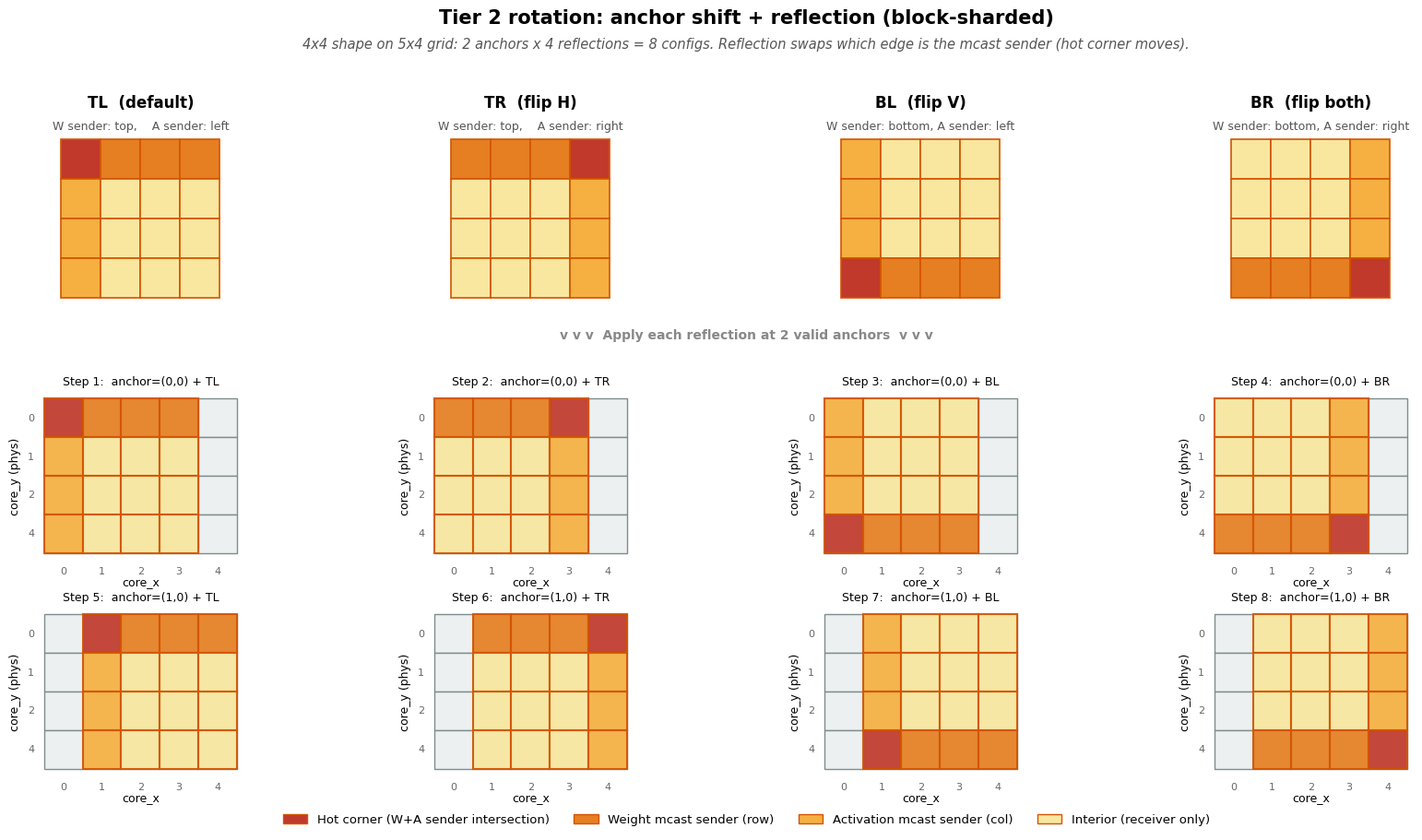

The matplotlib source for this figure: (Note: this script raises an exception after producing the figure.)
"""Paper-style figure showing Tier 2 rotation algorithm.

Tier 2 = Tier 1 (anchor shift) + Reflection (block-sharded only).
For 4x4 shape on 5x4 grid:
  - 2 anchors x 4 reflections = 8 configs

The reflection modes swap which edge is the mcast sender:
  - TL (default): weight sender = top row,    activation sender = left col
  - TR:            weight sender = top row,    activation sender = right col
  - BL:            weight sender = bottom row, activation sender = left col
  - BR:            weight sender = bottom row, activation sender = right col

Hot corner (A+W double duty) moves to the intersection of sender edges.
"""
from pathlib import Path
import numpy as np
import matplotlib.pyplot as plt
from matplotlib.patches import Rectangle, FancyArrow

OUT_DIR = Path('C:/NPU_Challenge/study_note/aging_simulation/plots')

GRID_W = 5
GRID_H = 4
LOG_TO_PHYS_Y = {0: 0, 1: 1, 2: 2, 3: 4}

SHAPE_W = 4   # block-sharded CORE_SET_16
SHAPE_H = 4

COL_INACTIVE = '#ecf0f1'
COL_COMPUTE_BORDER = '#7f8c8d'
COL_SHAPE_FILL = '#f39c12'
COL_SHAPE_HOT = '#c0392b'
COL_SHAPE_BORDER = '#d35400'
COL_WEIGHT_SENDER = '#e67e22'
COL_ACT_SENDER = '#f5b041'
COL_INTERIOR = '#f9e79f'

plt.rcParams.update({
    "font.family": "sans-serif",
    "font.sans-serif": ["Arial", "Helvetica", "DejaVu Sans"],
    "font.size": 10,
    "axes.linewidth": 0.8,
    "axes.edgecolor": "#333",
    "figure.dpi": 150,
    "savefig.dpi": 200,
    "savefig.bbox": "tight",
})


# Reflection specs — which corner is hot, which edge is W sender, which is A sender
# For each mode: (hot_corner, weight_sender_edge, activation_sender_edge)
REFLECTIONS = {
    'TL': {'hot': (0, 0),           'w_edge': 'top',    'a_edge': 'left'},
    'TR': {'hot': (SHAPE_W - 1, 0), 'w_edge': 'top',    'a_edge': 'right'},
    'BL': {'hot': (0, SHAPE_H - 1), 'w_edge': 'bottom', 'a_edge': 'left'},
    'BR': {'hot': (SHAPE_W - 1, SHAPE_H - 1),
                                    'w_edge': 'bottom', 'a_edge': 'right'},
}


def cell_color_for_reflected_shape(dx, dy, W, H, mode):
    """Given local (dx, dy), return the cell color based on reflection mode."""
    info = REFLECTIONS[mode]
    hx, hy = info['hot']

    # Hot corner
    if (dx, dy) == (hx, hy):
        return COL_SHAPE_HOT

    # Weight sender row (top or bottom)
    is_w_sender_row = (info['w_edge'] == 'top'    and dy == 0) or \
                      (info['w_edge'] == 'bottom' and dy == H - 1)
    # Activation sender col (left or right)
    is_a_sender_col = (info['a_edge'] == 'left'  and dx == 0) or \
                      (info['a_edge'] == 'right' and dx == W - 1)

    if is_w_sender_row and is_a_sender_col:
        return COL_SHAPE_HOT   # intersection (also hot)
    if is_w_sender_row:
        return COL_WEIGHT_SENDER
    if is_a_sender_col:
        return COL_ACT_SENDER
    return COL_INTERIOR


def draw_shape_reflected(ax, x_off, y_off, W, H, mode, cell_size=1.0):
    for dy in range(H):
        for dx in range(W):
            color = cell_color_for_reflected_shape(dx, dy, W, H, mode)
            ax.add_patch(Rectangle(
                (x_off + dx * cell_size, y_off + (H - 1 - dy) * cell_size),
                cell_size, cell_size,
                facecolor=color, edgecolor=COL_SHAPE_BORDER,
                linewidth=1.2, zorder=3))


def draw_grid(ax):
    for y in range(GRID_H):
        for x in range(GRID_W):
            ax.add_patch(Rectangle(
                (x, GRID_H - 1 - y), 1, 1,
                facecolor=COL_INACTIVE, edgecolor=COL_COMPUTE_BORDER,
                linewidth=1.0, zorder=1))
    ax.set_xlim(-0.15, GRID_W + 0.15)
    ax.set_ylim(-0.15, GRID_H + 0.15)
    ax.set_aspect('equal')
    ax.set_xticks([])
    ax.set_yticks([])
    for spine in ax.spines.values():
        spine.set_visible(False)


def draw_shape_on_grid(ax, anchor_x, anchor_y, W, H, mode):
    """Place reflected shape at anchor on the grid axis."""
    for dy in range(H):
        for dx in range(W):
            color = cell_color_for_reflected_shape(dx, dy, W, H, mode)
            gx = anchor_x + dx
            gy = anchor_y + dy
            display_y = GRID_H - 1 - gy
            ax.add_patch(Rectangle(
                (gx, display_y), 1, 1,
                facecolor=color, edgecolor=COL_SHAPE_BORDER,
                linewidth=1.5, alpha=0.92, zorder=3))


def draw_axes_labels(ax):
    for x in range(GRID_W):
        ax.text(x + 0.5, -0.35, str(x), ha='center', va='top',
                fontsize=8, color='#666')
    for y in range(GRID_H):
        ax.text(-0.25, GRID_H - y - 0.5, str(LOG_TO_PHYS_Y[y]),
                ha='right', va='center', fontsize=8, color='#666')
    ax.text(GRID_W / 2, -0.85, 'core_x', ha='center', fontsize=9)
    ax.text(-0.9, GRID_H / 2, 'core_y (phys)', va='center',
            rotation=90, fontsize=9)


def main():
    fig = plt.figure(figsize=(18, 9))

    # Suptitle
    fig.text(0.5, 0.985,
             'Tier 2 rotation: anchor shift + reflection (block-sharded)',
             ha='center', fontsize=15, fontweight='bold')
    fig.text(0.5, 0.955,
             '4x4 shape on 5x4 grid: 2 anchors x 4 reflections = 8 configs. '
             'Reflection swaps which edge is the mcast sender (hot corner moves).',
             ha='center', fontsize=10.5, color='#555', style='italic')

    # =====================================================
    # TOP ROW: 4 reflection modes shown as shape-only diagrams
    # =====================================================
    modes = ['TL', 'TR', 'BL', 'BR']
    mode_descriptions = {
        'TL': ('TL  (default)',    'W sender: top,    A sender: left'),
        'TR': ('TR  (flip H)',     'W sender: top,    A sender: right'),
        'BL': ('BL  (flip V)',     'W sender: bottom, A sender: left'),
        'BR': ('BR  (flip both)',  'W sender: bottom, A sender: right'),
    }

    for i, mode in enumerate(modes):
        # Position axes for shape-only view
        left  = 0.06 + i * 0.235
        ax = fig.add_axes([left, 0.64, 0.15, 0.22])
        ax.set_xlim(-0.3, SHAPE_W + 0.3)
        ax.set_ylim(-0.3, SHAPE_H + 0.3)
        ax.set_aspect('equal')
        ax.axis('off')

        draw_shape_reflected(ax, 0, 0, SHAPE_W, SHAPE_H, mode)

        title, subtitle = mode_descriptions[mode]
        ax.text(SHAPE_W / 2, SHAPE_H + 0.8, title,
                ha='center', fontsize=12, fontweight='bold')
        ax.text(SHAPE_W / 2, SHAPE_H + 0.25, subtitle,
                ha='center', fontsize=9, color='#555')

    # =====================================================
    # BOTTOM ROW: 8 configs = 2 anchors x 4 reflections
    # =====================================================
    # Two anchors for 4x4: (0,0) and (1,0)
    anchors = [(0, 0), (1, 0)]

    # 8 sub-axes in 2 rows x 4 cols
    # Row 0 (anchor 0,0): bottom=0.34, height=0.20  -> covers 0.34..0.54
    # Row 1 (anchor 1,0): bottom=0.08, height=0.20  -> covers 0.08..0.28
    row_bottoms = [0.34, 0.08]
    for row, anchor in enumerate(anchors):
        for col, mode in enumerate(modes):
            left = 0.06 + col * 0.235
            bottom = row_bottoms[row]
            ax = fig.add_axes([left, bottom, 0.15, 0.20])
            draw_grid(ax)
            draw_shape_on_grid(ax, anchor[0], anchor[1], SHAPE_W, SHAPE_H, mode)
            draw_axes_labels(ax)

            step_num = row * 4 + col + 1
            ax.set_title(f'Step {step_num}:  anchor=({anchor[0]},{anchor[1]}) + {mode}',
                         fontsize=9, pad=6)

    # =====================================================
    # Legend (bottom of figure)
    # =====================================================
    from matplotlib.patches import Patch
    legend_items = [
        Patch(facecolor=COL_SHAPE_HOT, edgecolor=COL_SHAPE_BORDER,
              label='Hot corner (W+A sender intersection)'),
        Patch(facecolor=COL_WEIGHT_SENDER, edgecolor=COL_SHAPE_BORDER,
              label='Weight mcast sender (row)'),
        Patch(facecolor=COL_ACT_SENDER, edgecolor=COL_SHAPE_BORDER,
              label='Activation mcast sender (col)'),
        Patch(facecolor=COL_INTERIOR, edgecolor=COL_SHAPE_BORDER,
              label='Interior (receiver only)'),
    ]
    fig.legend(handles=legend_items, loc='lower center',
               bbox_to_anchor=(0.5, 0.005), ncol=4, fontsize=9.5,
               frameon=False)

    # Separator line between shape row and grid row
    fig.text(0.5, 0.605,
             'v v v  Apply each reflection at 2 valid anchors  v v v',
             ha='center', fontsize=10, color='#888', fontweight='bold')

    out = OUT_DIR / 'algorithm_tier2_illustration.png'
    plt.savefig(out, bbox_inches='tight')
    plt.close()
    print(f'Wrote {out}')


if __name__ == '__main__':
    main()
